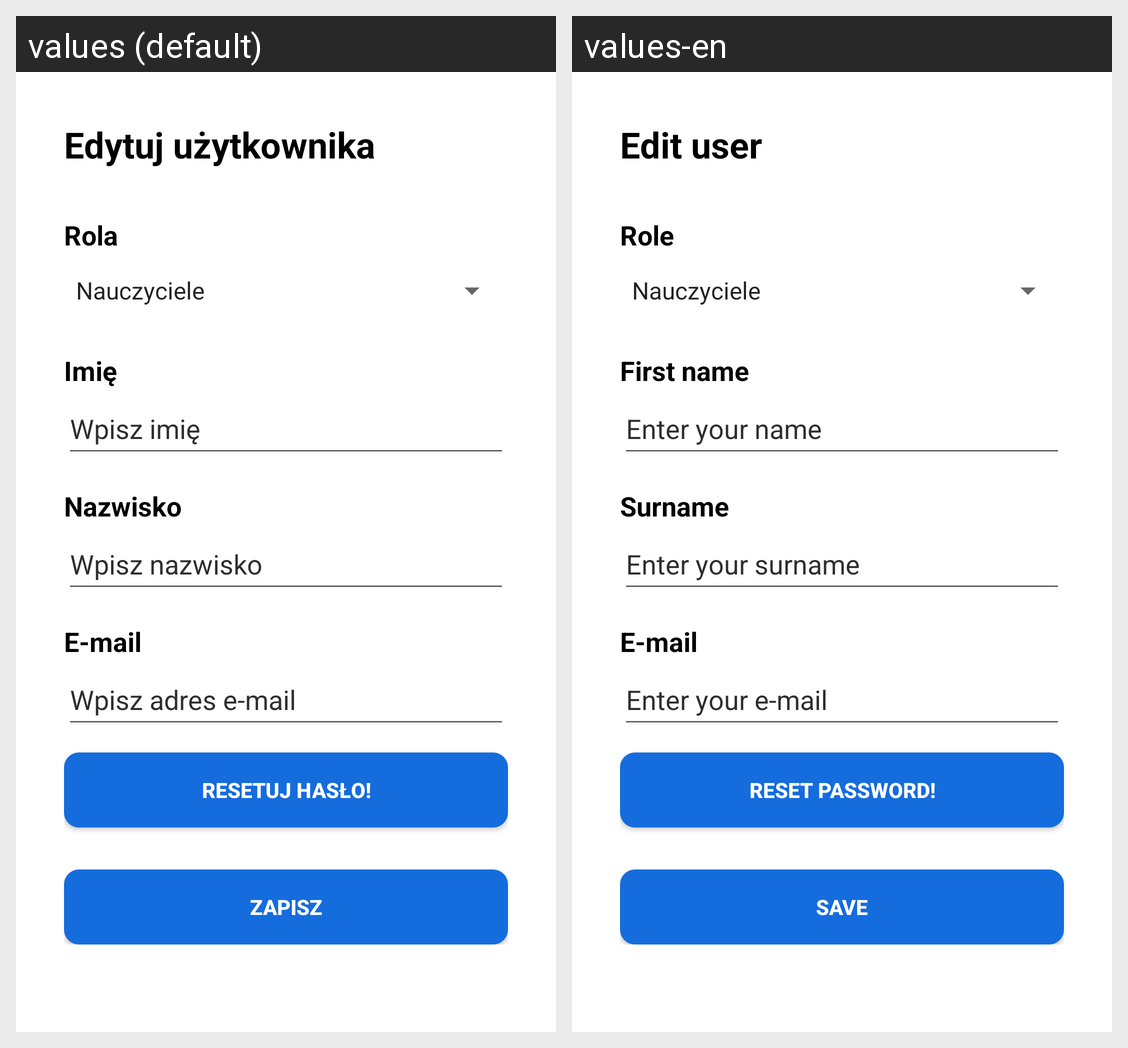

The same Android screen rendered under two of its app's locales, left to right. List the strings drawn on it with the default value and each locale's translation.
Android screen res/layout/fragment_edit_user.xml rendered under 2 locales, left to right: values (default), values-en. Device: Nexus 5 (rendered at 1080×1920; each locale shown at half size, 540×960, under a caption strip naming it); theme Theme.Memoriespp.
Strings drawn on this screen, with the default value and each locale's value (text and hints the layout hard-codes, and strings that could not be matched under every locale, appear in the picture but are not listed):

editUser
  values: Edytuj użytkownika
  values-en: Edit user

role
  values: Rola
  values-en: Role

name
  values: Imię
  values-en: First name

enterName
  values: Wpisz imię
  values-en: Enter your name

surname
  values: Nazwisko
  values-en: Surname

enterSurname
  values: Wpisz nazwisko
  values-en: Enter your surname

email
  values: E-mail
  values-en: E-mail

enterEmail
  values: Wpisz adres e-mail
  values-en: Enter your e-mail

resetPasswordButton
  values: Resetuj hasło!
  values-en: reset password!

saveUserButton
  values: Zapisz
  values-en: save
